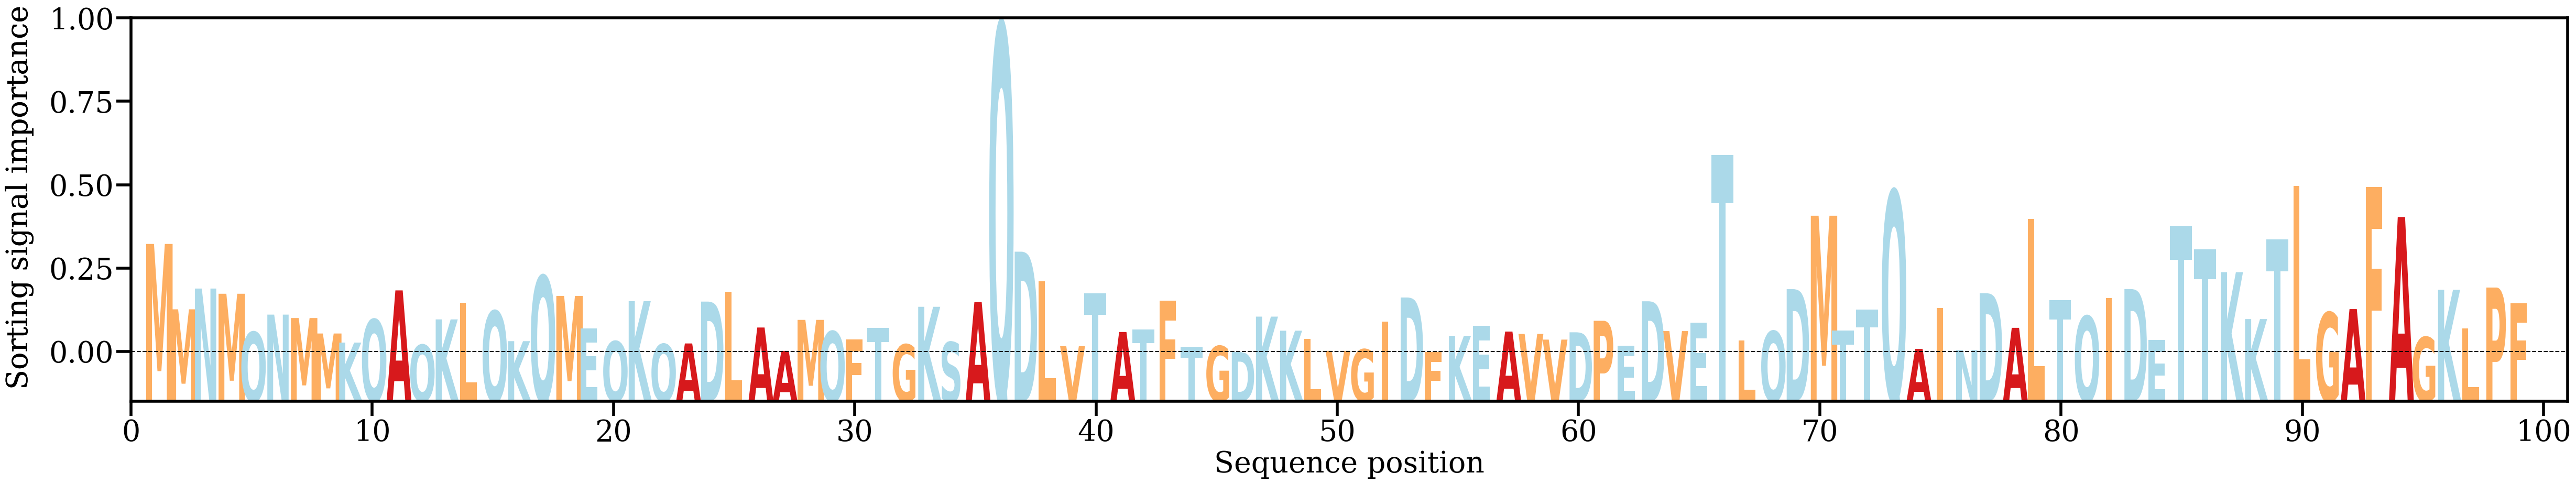

The table this chart was drawn from, first rows:
AA, Alpha
M, [0.02139534]
M, [0.00935336]
N, [0.01317905]
M, [0.01222235]
Q, [0.00515741]
N, [0.00837873]
M, [0.0077479]
M, [0.0049006]
K, [0.00322418]
Q, [0.0074745]
A, [0.01283919]
Q, [0.0028113]
K, [0.00749817]
L, [0.01052223]
Q, [0.00903938]
K, [0.00348944]
Q, [0.0155049]
M, [0.01182287]
E, [0.00585689]
Q, [0.00345069]
K, [0.01085452]
Q, [0.00294612]
A, [0.00306638]
D, [0.01077687]
L, [0.0125623]
A, [0.00600259]
A, [0.00170056]
M, [0.00740835]
Q, [0.00528519]
F, [0.00381953]
T, [0.00593202]
G, [0.0028781]
K, [0.00981764]
S, [0.00331467]
A, [0.01067885]
Q, [0.06190216]
D, [0.01996942]
L, [0.0145263]
V, [0.00255319]
T, [0.01225638]
A, [0.00517646]
T, [0.00568813]
F, [0.01091168]
T, [0.00243224]
G, [0.00258451]
D, [0.00148895]
K, [0.008007]
K, [0.00541552]
L, [0.00386]
V, [0.00170585]
G, [0.00197518]
I, [0.00711411]
D, [0.01153219]
F, [0.00145461]
K, [0.00447667]
E, [0.00629692]
A, [0.00525874]
V, [0.00482523]
V, [0.00377527]
D, [0.00512214]
... 39 more rows
